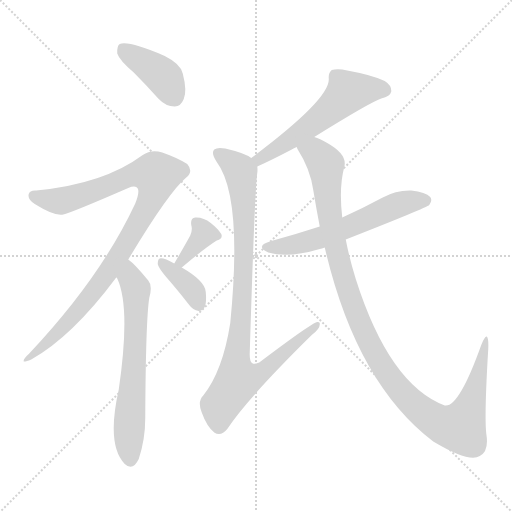
t = 0.00 s
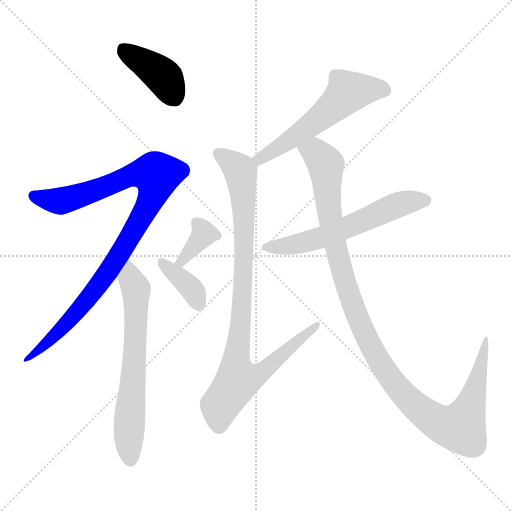
t = 1.42 s
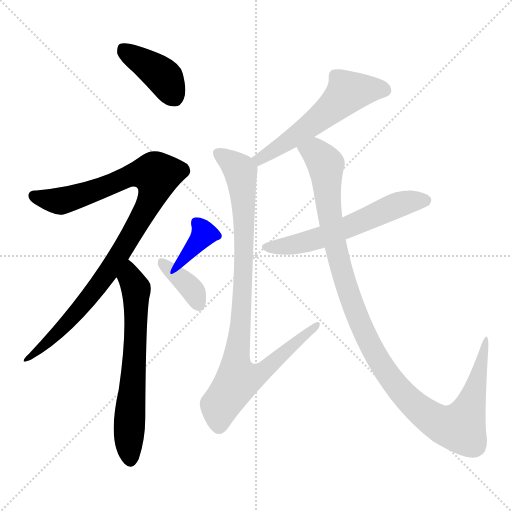
t = 2.84 s
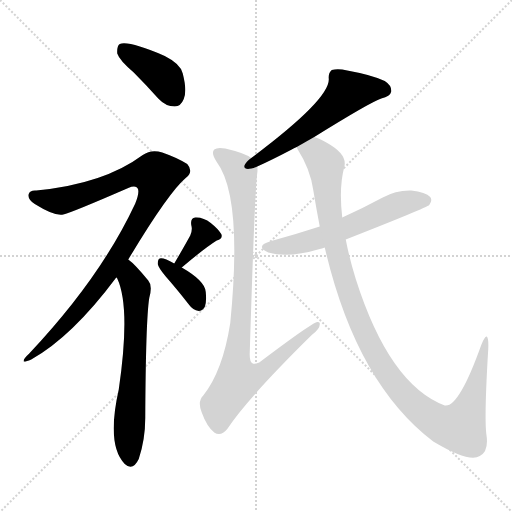
t = 4.26 s
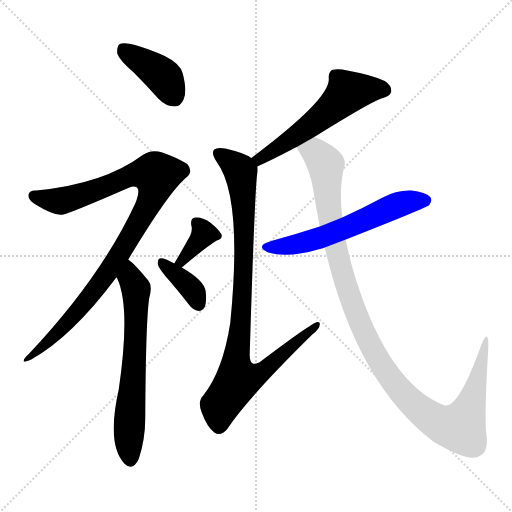
t = 5.68 s
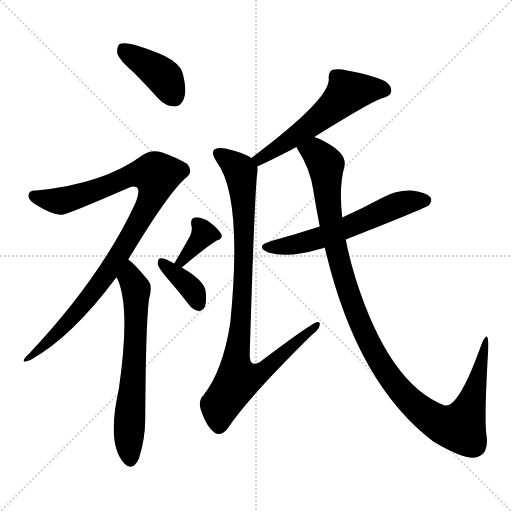
t = 7.10 s

The animated SVG that drew these frames (rendered in a browser with its animation timeline set to each time). Animation: 9 CSS @keyframes rules; one cycle of 7.10 s.

<svg version="1.1" viewBox="0 0 1024 1024" xmlns="http://www.w3.org/2000/svg">
  <g stroke="lightgray" stroke-dasharray="1,1" stroke-width="1" transform="scale(4, 4)">
    <line x1="0" y1="0" x2="256" y2="256"></line>
    <line x1="256" y1="0" x2="0" y2="256"></line>
    <line x1="128" y1="0" x2="128" y2="256"></line>
    <line x1="0" y1="128" x2="256" y2="128"></line>
  </g>
<g transform="scale(1, -1) translate(0, -900)">
   <style type="text/css">
    @keyframes keyframes0 {
      from {
       stroke: blue;
       stroke-dashoffset: 402;
       stroke-width: 128;
       }
       57% {
       animation-timing-function: step-end;
       stroke: blue;
       stroke-dashoffset: 0;
       stroke-width: 128;
       }
       to {
       stroke: black;
       stroke-width: 1024;
       }
       }
       #make-me-a-hanzi-animation-0 {
         animation: keyframes0 0.577148s both;
         animation-delay: 0.000000s;
         animation-timing-function: linear;
       }
    @keyframes keyframes1 {
      from {
       stroke: blue;
       stroke-dashoffset: 966;
       stroke-width: 128;
       }
       76% {
       animation-timing-function: step-end;
       stroke: blue;
       stroke-dashoffset: 0;
       stroke-width: 128;
       }
       to {
       stroke: black;
       stroke-width: 1024;
       }
       }
       #make-me-a-hanzi-animation-1 {
         animation: keyframes1 1.036133s both;
         animation-delay: 0.577148s;
         animation-timing-function: linear;
       }
    @keyframes keyframes2 {
      from {
       stroke: blue;
       stroke-dashoffset: 649;
       stroke-width: 128;
       }
       68% {
       animation-timing-function: step-end;
       stroke: blue;
       stroke-dashoffset: 0;
       stroke-width: 128;
       }
       to {
       stroke: black;
       stroke-width: 1024;
       }
       }
       #make-me-a-hanzi-animation-2 {
         animation: keyframes2 0.778158s both;
         animation-delay: 1.613281s;
         animation-timing-function: linear;
       }
    @keyframes keyframes3 {
      from {
       stroke: blue;
       stroke-dashoffset: 363;
       stroke-width: 128;
       }
       54% {
       animation-timing-function: step-end;
       stroke: blue;
       stroke-dashoffset: 0;
       stroke-width: 128;
       }
       to {
       stroke: black;
       stroke-width: 1024;
       }
       }
       #make-me-a-hanzi-animation-3 {
         animation: keyframes3 0.545410s both;
         animation-delay: 2.391439s;
         animation-timing-function: linear;
       }
    @keyframes keyframes4 {
      from {
       stroke: blue;
       stroke-dashoffset: 368;
       stroke-width: 128;
       }
       55% {
       animation-timing-function: step-end;
       stroke: blue;
       stroke-dashoffset: 0;
       stroke-width: 128;
       }
       to {
       stroke: black;
       stroke-width: 1024;
       }
       }
       #make-me-a-hanzi-animation-4 {
         animation: keyframes4 0.549479s both;
         animation-delay: 2.936849s;
         animation-timing-function: linear;
       }
    @keyframes keyframes5 {
      from {
       stroke: blue;
       stroke-dashoffset: 561;
       stroke-width: 128;
       }
       65% {
       animation-timing-function: step-end;
       stroke: blue;
       stroke-dashoffset: 0;
       stroke-width: 128;
       }
       to {
       stroke: black;
       stroke-width: 1024;
       }
       }
       #make-me-a-hanzi-animation-5 {
         animation: keyframes5 0.706543s both;
         animation-delay: 3.486328s;
         animation-timing-function: linear;
       }
    @keyframes keyframes6 {
      from {
       stroke: blue;
       stroke-dashoffset: 931;
       stroke-width: 128;
       }
       75% {
       animation-timing-function: step-end;
       stroke: blue;
       stroke-dashoffset: 0;
       stroke-width: 128;
       }
       to {
       stroke: black;
       stroke-width: 1024;
       }
       }
       #make-me-a-hanzi-animation-6 {
         animation: keyframes6 1.007650s both;
         animation-delay: 4.192871s;
         animation-timing-function: linear;
       }
    @keyframes keyframes7 {
      from {
       stroke: blue;
       stroke-dashoffset: 587;
       stroke-width: 128;
       }
       66% {
       animation-timing-function: step-end;
       stroke: blue;
       stroke-dashoffset: 0;
       stroke-width: 128;
       }
       to {
       stroke: black;
       stroke-width: 1024;
       }
       }
       #make-me-a-hanzi-animation-7 {
         animation: keyframes7 0.727702s both;
         animation-delay: 5.200521s;
         animation-timing-function: linear;
       }
    @keyframes keyframes8 {
      from {
       stroke: blue;
       stroke-dashoffset: 1133;
       stroke-width: 128;
       }
       79% {
       animation-timing-function: step-end;
       stroke: blue;
       stroke-dashoffset: 0;
       stroke-width: 128;
       }
       to {
       stroke: black;
       stroke-width: 1024;
       }
       }
       #make-me-a-hanzi-animation-8 {
         animation: keyframes8 1.172038s both;
         animation-delay: 5.928223s;
         animation-timing-function: linear;
       }
</style>
<path d="M 267.5 755.0 Q 291.5 731.0 316.5 703.0 Q 331.5 687.0 349.5 687.0 Q 361.5 687.0 367.5 702.0 Q 374.5 718.0 365.5 753.0 Q 361.5 772.0 329.5 788.0 Q 257.5 819.0 239.5 812.0 Q 233.5 808.0 234.5 793.0 Q 238.5 780.0 267.5 755.0 Z" fill="lightgray"></path> 
<path d="M 256.5 381.0 Q 337.5 516.0 372.5 545.0 Q 387.5 557.0 374.5 572.0 Q 353.5 585.0 324.5 595.0 Q 302.5 602.0 285.5 590.0 Q 207.5 532.0 72.5 519.0 Q 59.5 520.0 57.5 512.0 Q 54.5 502.0 69.5 492.0 Q 109.5 467.0 126.5 471.0 Q 141.5 474.0 256.5 524.0 Q 271.5 530.0 275.5 523.0 Q 279.5 516.0 270.5 493.0 Q 201.5 345.0 58.5 193.0 Q 45.5 181.0 47.5 177.0 Q 50.5 176.0 62.5 181.0 Q 144.5 227.0 232.5 345.0 L 256.5 381.0 Z" fill="lightgray"></path> 
<path d="M 232.5 345.0 Q 233.5 345.0 234.5 343.0 Q 261.5 285.0 237.5 121.0 Q 212.5 10.0 249.5 -28.0 Q 265.5 -43.0 277.5 -18.0 Q 290.5 21.0 290.5 64.0 Q 291.5 260.0 298.5 304.0 Q 305.5 329.0 296.5 339.0 Q 269.5 372.0 256.5 381.0 C 233.5 400.0 218.5 372.0 232.5 345.0 Z" fill="lightgray"></path> 
<path d="M 363.5 365.0 Q 409.5 404.0 433.5 419.0 Q 446.5 423.0 442.5 432.0 Q 436.5 442.0 421.5 454.0 Q 406.5 466.0 390.5 465.0 Q 380.5 464.0 382.5 450.0 Q 385.5 440.0 380.5 429.0 Q 368.5 407.0 348.5 373.0 C 333.5 347.0 340.5 346.0 363.5 365.0 Z" fill="lightgray"></path> 
<path d="M 348.5 373.0 Q 327.5 385.0 319.5 383.0 Q 315.5 382.0 315.5 372.0 Q 316.5 365.0 331.5 347.0 Q 353.5 322.0 378.5 290.0 Q 385.5 280.0 397.5 278.0 Q 404.5 278.0 409.5 286.0 Q 413.5 295.0 411.5 316.0 Q 410.5 338.0 363.5 365.0 L 348.5 373.0 Z" fill="lightgray"></path> 
<path d="M 628.5 626.0 Q 739.5 695.0 762.5 703.0 Q 780.5 707.0 782.5 717.0 Q 783.5 729.0 769.5 738.0 Q 744.5 750.0 694.5 759.0 Q 676.5 763.0 663.5 760.0 Q 656.5 754.0 657.5 743.0 Q 661.5 703.0 502.5 584.0 C 478.5 566.0 487.5 555.0 514.5 567.0 Q 541.5 579.0 583.5 601.0 Q 587.5 604.0 593.5 606.0 L 628.5 626.0 Z" fill="lightgray"></path> 
<path d="M 502.5 584.0 Q 489.5 594.0 450.5 603.0 Q 434.5 606.0 428.5 601.0 Q 421.5 594.0 433.5 576.0 Q 485.5 507.0 460.5 254.0 Q 445.5 158.0 406.5 109.0 Q 394.5 97.0 403.5 75.0 Q 413.5 47.0 428.5 35.0 Q 441.5 26.0 454.5 42.0 Q 494.5 103.0 623.5 230.0 Q 639.5 242.0 639.5 251.0 Q 640.5 257.0 634.5 256.0 Q 624.5 255.0 518.5 175.0 Q 508.5 171.0 505.5 173.0 Q 498.5 177.0 499.5 195.0 Q 509.5 519.0 514.5 554.0 Q 515.5 561.0 514.5 567.0 C 515.5 578.0 515.5 578.0 502.5 584.0 Z" fill="lightgray"></path> 
<path d="M 691.5 421.0 Q 854.5 485.0 858.5 490.0 Q 865.5 499.0 860.5 506.0 Q 851.5 516.0 822.5 519.0 Q 792.5 520.0 765.5 505.0 Q 726.5 484.0 684.5 465.0 L 639.5 447.0 Q 593.5 432.0 542.5 418.0 Q 508.5 408.0 536.5 395.0 Q 576.5 383.0 639.5 402.0 Q 643.5 403.0 649.5 405.0 L 691.5 421.0 Z" fill="lightgray"></path> 
<path d="M 649.5 405.0 Q 712.5 134.0 866.5 17.0 Q 938.5 -26.0 959.5 -12.0 Q 978.5 -3.0 972.5 33.0 Q 968.5 70.0 976.5 202.0 Q 977.5 224.0 973.5 227.0 Q 969.5 228.0 962.5 210.0 Q 917.5 84.0 889.5 89.0 Q 778.5 131.0 711.5 342.0 Q 698.5 384.0 691.5 421.0 L 684.5 465.0 Q 677.5 525.0 688.5 566.0 Q 695.5 591.0 654.5 614.0 Q 639.5 623.0 628.5 626.0 C 601.5 639.0 579.5 632.0 593.5 606.0 Q 593.5 605.0 595.5 601.0 Q 620.5 562.0 626.5 520.0 Q 632.5 483.0 639.5 447.0 L 649.5 405.0 Z" fill="lightgray"></path> 
      <clipPath id="make-me-a-hanzi-clip-0">
      <path d="M 267.5 755.0 Q 291.5 731.0 316.5 703.0 Q 331.5 687.0 349.5 687.0 Q 361.5 687.0 367.5 702.0 Q 374.5 718.0 365.5 753.0 Q 361.5 772.0 329.5 788.0 Q 257.5 819.0 239.5 812.0 Q 233.5 808.0 234.5 793.0 Q 238.5 780.0 267.5 755.0 Z" fill="lightgray"></path>
      </clipPath>
      <path clip-path="url(#make-me-a-hanzi-clip-0)" d="M 244.5 804.0 L 326.5 747.0 L 348.5 707.0 " fill="none" id="make-me-a-hanzi-animation-0" stroke-dasharray="274 548" stroke-linecap="round"></path>

      <clipPath id="make-me-a-hanzi-clip-1">
      <path d="M 256.5 381.0 Q 337.5 516.0 372.5 545.0 Q 387.5 557.0 374.5 572.0 Q 353.5 585.0 324.5 595.0 Q 302.5 602.0 285.5 590.0 Q 207.5 532.0 72.5 519.0 Q 59.5 520.0 57.5 512.0 Q 54.5 502.0 69.5 492.0 Q 109.5 467.0 126.5 471.0 Q 141.5 474.0 256.5 524.0 Q 271.5 530.0 275.5 523.0 Q 279.5 516.0 270.5 493.0 Q 201.5 345.0 58.5 193.0 Q 45.5 181.0 47.5 177.0 Q 50.5 176.0 62.5 181.0 Q 144.5 227.0 232.5 345.0 L 256.5 381.0 Z" fill="lightgray"></path>
      </clipPath>
      <path clip-path="url(#make-me-a-hanzi-clip-1)" d="M 67.5 508.0 L 121.5 498.0 L 192.5 519.0 L 269.5 551.0 L 313.5 550.0 L 308.5 520.0 L 288.5 474.0 L 211.5 349.0 L 115.5 234.0 L 56.5 186.0 " fill="none" id="make-me-a-hanzi-animation-1" stroke-dasharray="838 1676" stroke-linecap="round"></path>

      <clipPath id="make-me-a-hanzi-clip-2">
      <path d="M 232.5 345.0 Q 233.5 345.0 234.5 343.0 Q 261.5 285.0 237.5 121.0 Q 212.5 10.0 249.5 -28.0 Q 265.5 -43.0 277.5 -18.0 Q 290.5 21.0 290.5 64.0 Q 291.5 260.0 298.5 304.0 Q 305.5 329.0 296.5 339.0 Q 269.5 372.0 256.5 381.0 C 233.5 400.0 218.5 372.0 232.5 345.0 Z" fill="lightgray"></path>
      </clipPath>
      <path clip-path="url(#make-me-a-hanzi-clip-2)" d="M 255.5 373.0 L 272.5 317.0 L 268.5 162.0 L 257.5 37.0 L 261.5 -17.0 " fill="none" id="make-me-a-hanzi-animation-2" stroke-dasharray="521 1042" stroke-linecap="round"></path>

      <clipPath id="make-me-a-hanzi-clip-3">
      <path d="M 363.5 365.0 Q 409.5 404.0 433.5 419.0 Q 446.5 423.0 442.5 432.0 Q 436.5 442.0 421.5 454.0 Q 406.5 466.0 390.5 465.0 Q 380.5 464.0 382.5 450.0 Q 385.5 440.0 380.5 429.0 Q 368.5 407.0 348.5 373.0 C 333.5 347.0 340.5 346.0 363.5 365.0 Z" fill="lightgray"></path>
      </clipPath>
      <path clip-path="url(#make-me-a-hanzi-clip-3)" d="M 392.5 455.0 L 407.5 432.0 L 365.5 377.0 L 355.5 378.0 " fill="none" id="make-me-a-hanzi-animation-3" stroke-dasharray="235 470" stroke-linecap="round"></path>

      <clipPath id="make-me-a-hanzi-clip-4">
      <path d="M 348.5 373.0 Q 327.5 385.0 319.5 383.0 Q 315.5 382.0 315.5 372.0 Q 316.5 365.0 331.5 347.0 Q 353.5 322.0 378.5 290.0 Q 385.5 280.0 397.5 278.0 Q 404.5 278.0 409.5 286.0 Q 413.5 295.0 411.5 316.0 Q 410.5 338.0 363.5 365.0 L 348.5 373.0 Z" fill="lightgray"></path>
      </clipPath>
      <path clip-path="url(#make-me-a-hanzi-clip-4)" d="M 324.5 375.0 L 388.5 315.0 L 396.5 292.0 " fill="none" id="make-me-a-hanzi-animation-4" stroke-dasharray="240 480" stroke-linecap="round"></path>

      <clipPath id="make-me-a-hanzi-clip-5">
      <path d="M 628.5 626.0 Q 739.5 695.0 762.5 703.0 Q 780.5 707.0 782.5 717.0 Q 783.5 729.0 769.5 738.0 Q 744.5 750.0 694.5 759.0 Q 676.5 763.0 663.5 760.0 Q 656.5 754.0 657.5 743.0 Q 661.5 703.0 502.5 584.0 C 478.5 566.0 487.5 555.0 514.5 567.0 Q 541.5 579.0 583.5 601.0 Q 587.5 604.0 593.5 606.0 L 628.5 626.0 Z" fill="lightgray"></path>
      </clipPath>
      <path clip-path="url(#make-me-a-hanzi-clip-5)" d="M 769.5 720.0 L 695.5 716.0 L 626.5 652.0 L 553.5 602.0 L 519.5 586.0 L 517.5 575.0 " fill="none" id="make-me-a-hanzi-animation-5" stroke-dasharray="433 866" stroke-linecap="round"></path>

      <clipPath id="make-me-a-hanzi-clip-6">
      <path d="M 502.5 584.0 Q 489.5 594.0 450.5 603.0 Q 434.5 606.0 428.5 601.0 Q 421.5 594.0 433.5 576.0 Q 485.5 507.0 460.5 254.0 Q 445.5 158.0 406.5 109.0 Q 394.5 97.0 403.5 75.0 Q 413.5 47.0 428.5 35.0 Q 441.5 26.0 454.5 42.0 Q 494.5 103.0 623.5 230.0 Q 639.5 242.0 639.5 251.0 Q 640.5 257.0 634.5 256.0 Q 624.5 255.0 518.5 175.0 Q 508.5 171.0 505.5 173.0 Q 498.5 177.0 499.5 195.0 Q 509.5 519.0 514.5 554.0 Q 515.5 561.0 514.5 567.0 C 515.5 578.0 515.5 578.0 502.5 584.0 Z" fill="lightgray"></path>
      </clipPath>
      <path clip-path="url(#make-me-a-hanzi-clip-6)" d="M 435.5 594.0 L 479.5 560.0 L 484.5 531.0 L 487.5 411.0 L 481.5 237.0 L 471.5 167.0 L 475.5 140.0 L 501.5 144.0 L 532.5 162.0 L 634.5 251.0 " fill="none" id="make-me-a-hanzi-animation-6" stroke-dasharray="803 1606" stroke-linecap="round"></path>

      <clipPath id="make-me-a-hanzi-clip-7">
      <path d="M 691.5 421.0 Q 854.5 485.0 858.5 490.0 Q 865.5 499.0 860.5 506.0 Q 851.5 516.0 822.5 519.0 Q 792.5 520.0 765.5 505.0 Q 726.5 484.0 684.5 465.0 L 639.5 447.0 Q 593.5 432.0 542.5 418.0 Q 508.5 408.0 536.5 395.0 Q 576.5 383.0 639.5 402.0 Q 643.5 403.0 649.5 405.0 L 691.5 421.0 Z" fill="lightgray"></path>
      </clipPath>
      <path clip-path="url(#make-me-a-hanzi-clip-7)" d="M 536.5 407.0 L 609.5 415.0 L 697.5 444.0 L 793.5 490.0 L 851.5 499.0 " fill="none" id="make-me-a-hanzi-animation-7" stroke-dasharray="459 918" stroke-linecap="round"></path>

      <clipPath id="make-me-a-hanzi-clip-8">
      <path d="M 649.5 405.0 Q 712.5 134.0 866.5 17.0 Q 938.5 -26.0 959.5 -12.0 Q 978.5 -3.0 972.5 33.0 Q 968.5 70.0 976.5 202.0 Q 977.5 224.0 973.5 227.0 Q 969.5 228.0 962.5 210.0 Q 917.5 84.0 889.5 89.0 Q 778.5 131.0 711.5 342.0 Q 698.5 384.0 691.5 421.0 L 684.5 465.0 Q 677.5 525.0 688.5 566.0 Q 695.5 591.0 654.5 614.0 Q 639.5 623.0 628.5 626.0 C 601.5 639.0 579.5 632.0 593.5 606.0 Q 593.5 605.0 595.5 601.0 Q 620.5 562.0 626.5 520.0 Q 632.5 483.0 639.5 447.0 L 649.5 405.0 Z" fill="lightgray"></path>
      </clipPath>
      <path clip-path="url(#make-me-a-hanzi-clip-8)" d="M 601.5 606.0 L 633.5 592.0 L 651.5 571.0 L 660.5 459.0 L 697.5 311.0 L 750.5 190.0 L 810.5 107.0 L 872.5 57.0 L 920.5 45.0 L 947.5 111.0 L 973.5 223.0 " fill="none" id="make-me-a-hanzi-animation-8" stroke-dasharray="1005 2010" stroke-linecap="round"></path>

</g>
</svg>
